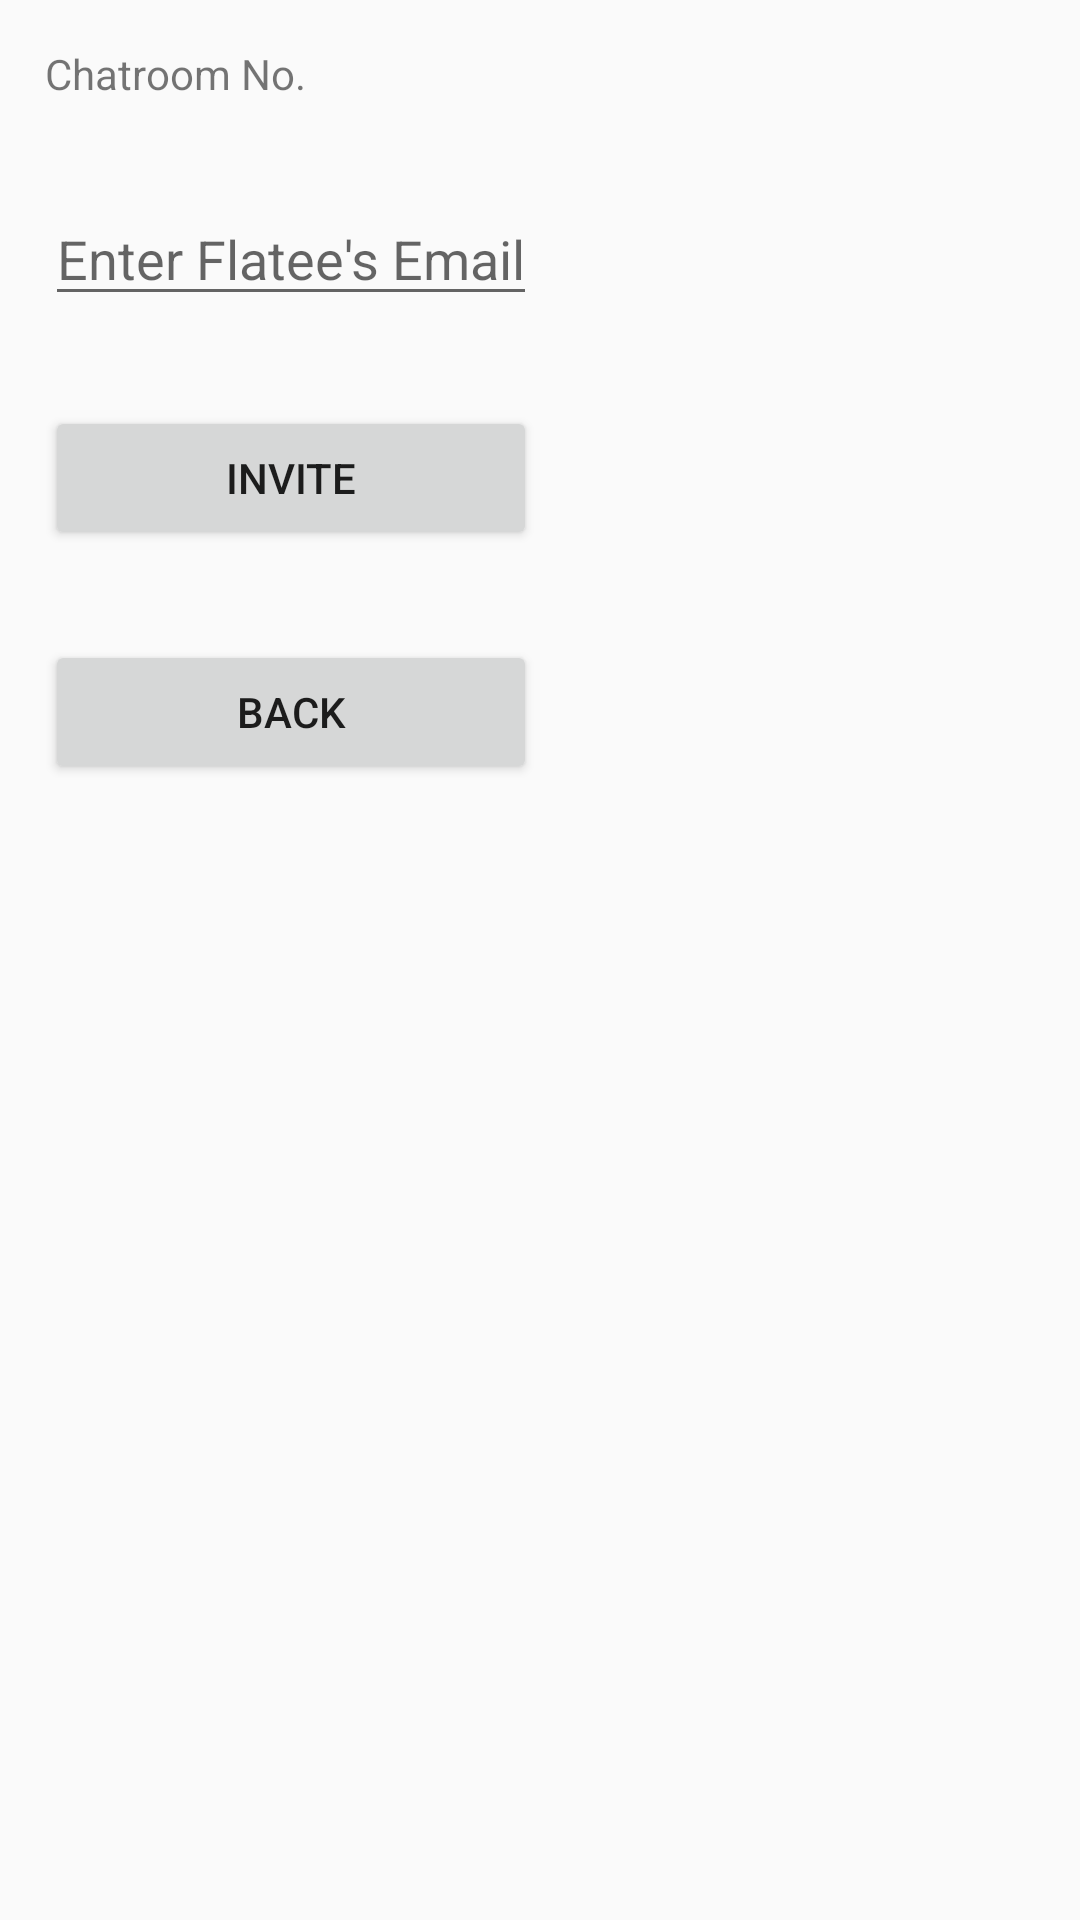

Write the Android layout XML for this screen, with the resource values it uses.
<!-- AndroidManifest.xml: application theme AppTheme -->
<!-- res/layout/activity_invite.xml -->
<?xml version="1.0" encoding="utf-8"?>
<android.support.constraint.ConstraintLayout xmlns:android="http://schemas.android.com/apk/res/android"
    xmlns:app="http://schemas.android.com/apk/res-auto"
    xmlns:tools="http://schemas.android.com/tools"
    android:layout_width="match_parent"
    android:layout_height="match_parent">

    <LinearLayout
        android:layout_centerHorizontal = "true"
        android:layout_centerVertical="true"
        android:orientation="vertical"
        android:layout_width="0dp"
        android:layout_height="wrap_content"
        tools:layout_editor_absoluteY="20dp"
        tools:layout_editor_absoluteX="40dp">


        

        <TextView
            android:layout_margin="15dp"
            android:id="@+id/textView"
            android:layout_width="match_parent"
            android:layout_height="wrap_content"
            android:text="Chatroom No."/>


        <EditText
            android:layout_margin="15dp"
            android:inputType="textEmailAddress"
            android:hint="Enter Flatee's Email"
            android:id ="@+id/etFlatee"
            android:layout_width="match_parent"
            android:layout_height="wrap_content" />

        <Button
            android:layout_margin="15dp"
            android:id="@+id/btnInvite"
            android:text="Invite"
            android:layout_width="match_parent"
            android:layout_height="wrap_content" />

        <Button
            android:layout_margin="15dp"
            android:id="@+id/btnBack"
            android:text="Back"
            android:layout_width="match_parent"
            android:layout_height="wrap_content" />

    </LinearLayout>


</android.support.constraint.ConstraintLayout>
<!-- resources referenced by this layout -->
<resources>
  <style name="AppTheme" parent="Theme.AppCompat.DayNight.DarkActionBar">
          <item name="android:actionBarStyle">@style/CustomActionBar</item>
      </style>
  <style name="CustomActionBar" parent="@android:style/Widget.Holo.Light.ActionBar">
          <item name="android:background">@drawable/actionbar_bg</item>
      </style>
</resources>
